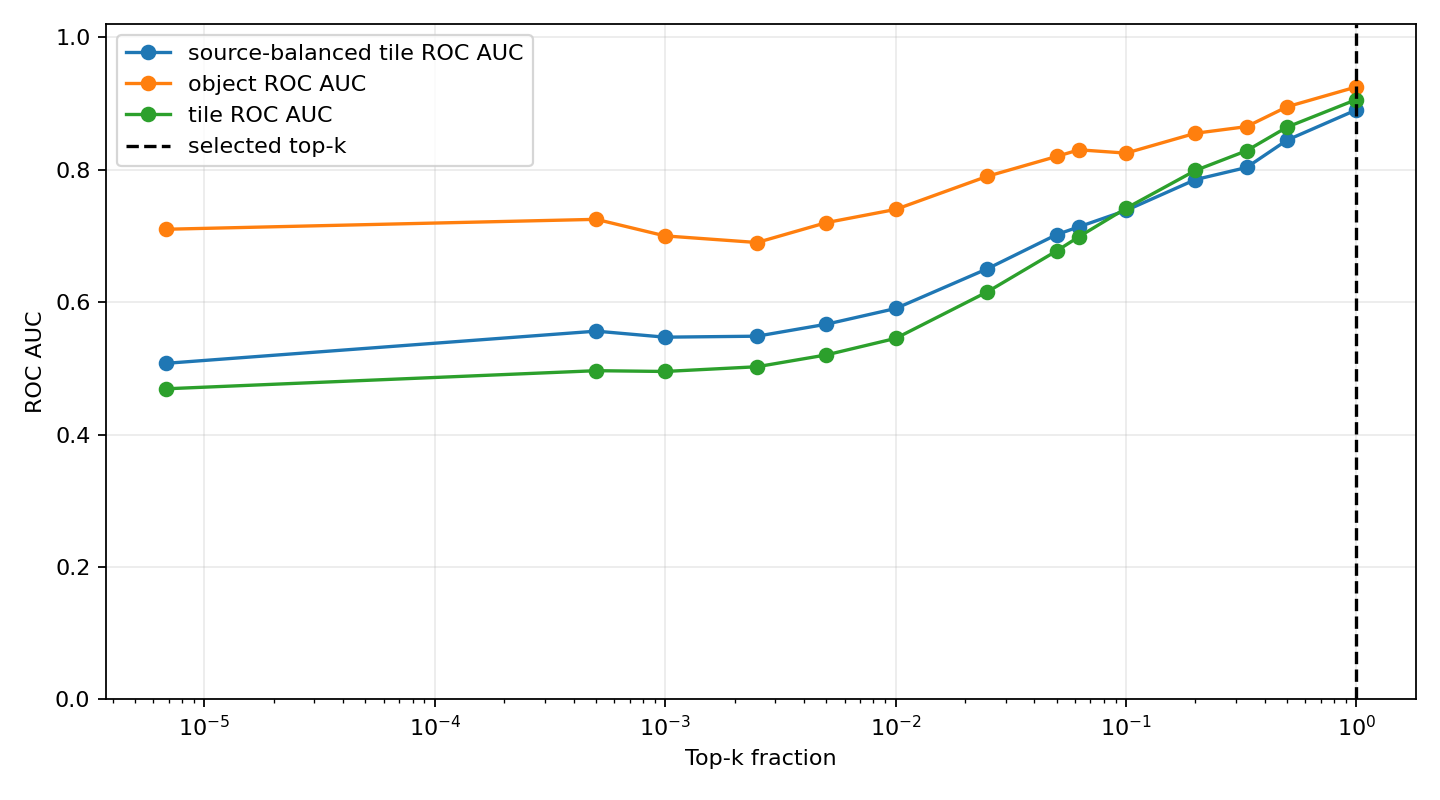

Source data for this figure (header and first rows):
top_k_pixels, top_k_fraction, tile_roc_auc, tile_average_precision, source_group_balanced_tile_roc_auc, source_group_balanced_tile_average_preci…, tile_cohens_d, object_roc_auc, object_average_precision, source_image_roc_auc, source_image_average_precision, selected
1, 6.781684027777777e-06, 0.469, 0.3143, 0.5075, 0.5079, -0.2167, 0.71, 0.1991, 0.0, 0.3544, False
74, 0.0005018, 0.4964, 0.3249, 0.5561, 0.5322, -0.17, 0.725, 0.2086, 0.08, 0.3706, False
147, 0.0009969, 0.4952, 0.3227, 0.547, 0.5235, -0.1462, 0.7, 0.1938, 0.08, 0.3706, False
369, 0.002502, 0.5024, 0.3271, 0.5485, 0.5288, -0.07624, 0.69, 0.1907, 0.08, 0.3706, False
737, 0.004998, 0.5202, 0.3389, 0.5666, 0.5485, 0.01057, 0.72, 0.2153, 0.08, 0.371, False
1475, 0.01, 0.5452, 0.3564, 0.5903, 0.5737, 0.148, 0.74, 0.241, 0.12, 0.3877, False
3686, 0.025, 0.6155, 0.4461, 0.6503, 0.6661, 0.3903, 0.79, 0.404, 0.2, 0.521, False
7373, 0.05, 0.6774, 0.5107, 0.7019, 0.713, 0.6026, 0.82, 0.4594, 0.48, 0.6333, False
9216, 0.0625, 0.6988, 0.5329, 0.7137, 0.7248, 0.6754, 0.83, 0.4877, 0.52, 0.6533, False
14746, 0.1, 0.7417, 0.5621, 0.7384, 0.7394, 0.8375, 0.825, 0.4996, 0.6, 0.6867, False
29491, 0.2, 0.7988, 0.6371, 0.785, 0.7851, 1.111, 0.855, 0.5847, 0.68, 0.7433, False
49152, 0.3333, 0.8286, 0.6886, 0.8033, 0.8049, 1.337, 0.865, 0.6527, 0.72, 0.81, False
73728, 0.5, 0.8643, 0.7367, 0.8447, 0.8363, 1.536, 0.895, 0.6988, 0.76, 0.8211, False
147456, 1.0, 0.906, 0.8052, 0.8903, 0.8769, 1.836, 0.925, 0.7422, 0.8, 0.835, True
